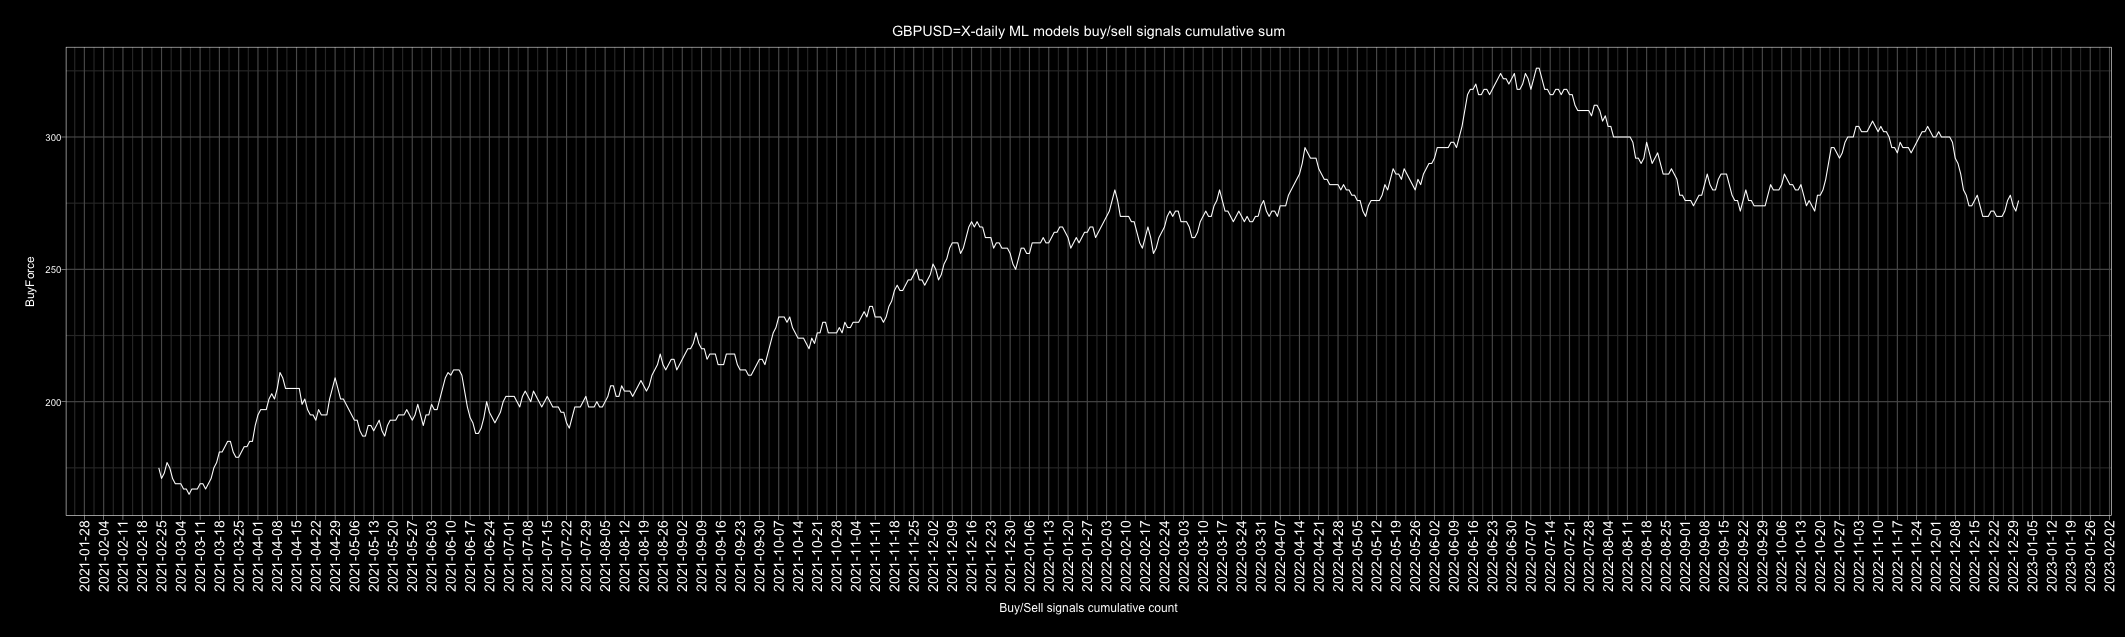

The file beside this chart, header and first rows:
Date, buy, sell, Action, ActionID
2010-01-01, 2, 4, sell, 0
2010-01-02, 1, 5, sell, 0
2010-01-03, 3, 3, buy, 1
2010-01-04, 4, 2, buy, 1
2010-01-05, 1, 5, sell, 0
2010-01-06, 5, 1, buy, 1
2010-01-07, 4, 2, buy, 1
2010-01-08, 5, 1, buy, 1
2010-01-09, 6, 0, buy, 1
2010-01-10, 3, 3, buy, 1
2010-01-11, 6, 0, buy, 1
2010-01-12, 6, 0, buy, 1
2010-01-13, 6, 0, buy, 1
2010-01-14, 6, 0, buy, 1
2010-01-15, 2, 4, sell, 0
2010-01-16, 3, 3, buy, 1
2010-01-17, 4, 2, buy, 1
2010-01-18, 6, 0, buy, 1
2010-01-19, 6, 0, buy, 1
2010-01-20, 1, 5, sell, 0
2010-01-21, 0, 6, sell, 0
2010-01-22, 0, 6, sell, 0
2010-01-23, 1, 5, sell, 0
2010-01-24, 3, 3, buy, 1
2010-01-25, 5, 1, buy, 1
2010-01-26, 2, 4, sell, 0
2010-01-27, 4, 2, buy, 1
2010-01-28, 5, 1, buy, 1
2010-01-29, 0, 6, sell, 0
2010-01-30, 0, 6, sell, 0
2010-01-31, 1, 5, sell, 0
2010-02-01, 0, 6, sell, 0
2010-02-02, 3, 3, buy, 1
2010-02-03, 0, 6, sell, 0
2010-02-04, 0, 6, sell, 0
2010-02-05, 0, 6, sell, 0
2010-02-06, 4, 2, buy, 1
2010-02-07, 5, 1, buy, 1
2010-02-08, 6, 0, buy, 1
2010-02-09, 6, 0, buy, 1
2010-02-10, 2, 4, sell, 0
2010-02-11, 5, 1, buy, 1
2010-02-12, 1, 5, sell, 0
2010-02-13, 2, 4, sell, 0
2010-02-14, 4, 2, buy, 1
2010-02-15, 1, 5, sell, 0
2010-02-16, 3, 3, buy, 1
2010-02-17, 1, 5, sell, 0
2010-02-18, 0, 6, sell, 0
2010-02-19, 1, 5, sell, 0
2010-02-20, 3, 3, buy, 1
2010-02-21, 4, 2, buy, 1
2010-02-22, 4, 2, buy, 1
2010-02-23, 1, 5, sell, 0
2010-02-24, 1, 5, sell, 0
2010-02-25, 0, 6, sell, 0
2010-02-26, 0, 6, sell, 0
2010-02-27, 1, 5, sell, 0
2010-02-28, 1, 5, sell, 0
2010-03-01, 0, 6, sell, 0
... 4,688 more rows
